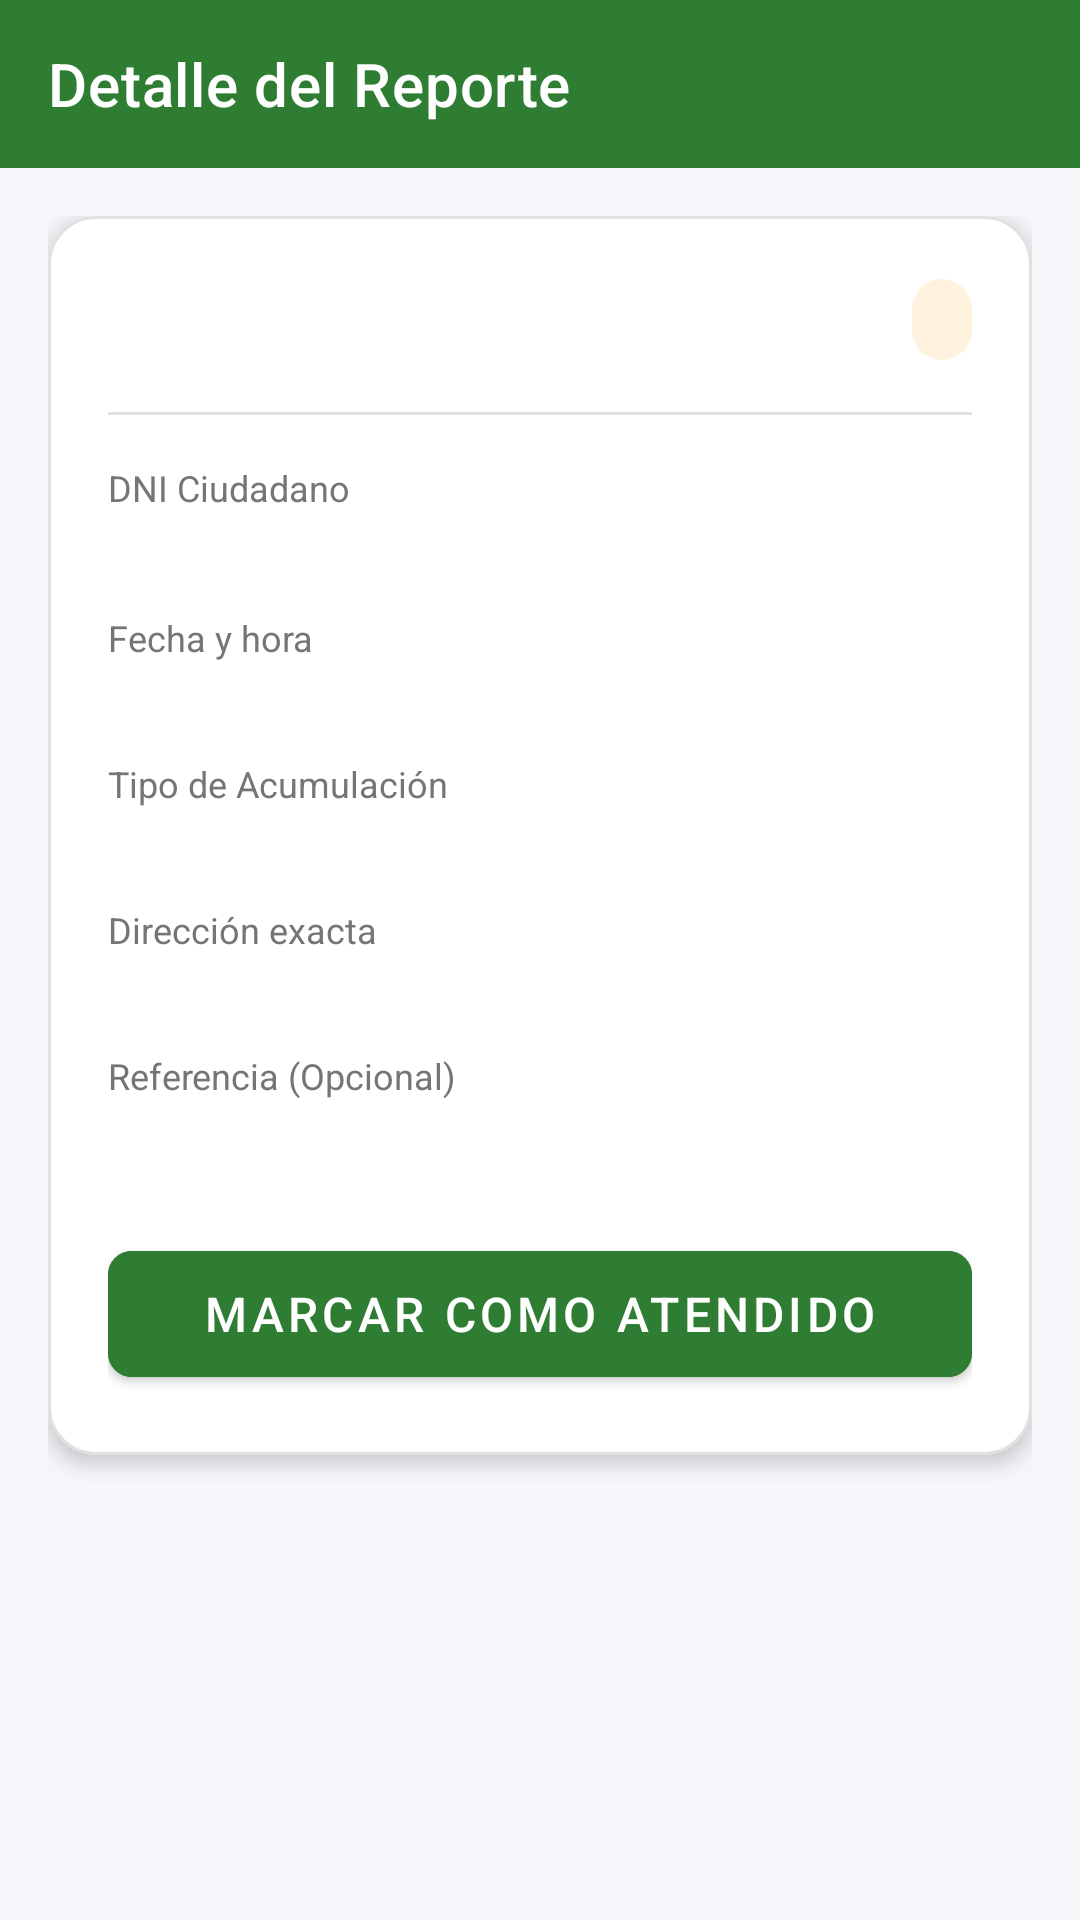

This screen was rendered from an Android layout file. Write that file and the resources it references.
<!-- AndroidManifest.xml: application theme Theme.ReportesApp -->
<!-- res/layout/activity_detalle_reporte.xml -->
<?xml version="1.0" encoding="utf-8"?>
<LinearLayout xmlns:android="http://schemas.android.com/apk/res/android"
    xmlns:app="http://schemas.android.com/apk/res-auto"
    xmlns:tools="http://schemas.android.com/tools"
    android:layout_width="match_parent"
    android:layout_height="match_parent"
    android:background="@color/background_light"
    android:orientation="vertical"
    tools:context=".ui.detalle.DetalleReporteActivity">

    
    <com.google.android.material.appbar.MaterialToolbar
        android:id="@+id/toolbar"
        android:layout_width="match_parent"
        android:layout_height="?attr/actionBarSize"
        android:background="@color/green_primary"
        app:navigationIcon="@drawable/ic_arrow_back"
        app:title="@string/title_detalle_reporte"
        app:titleTextColor="@color/white" />

    <ScrollView
        android:layout_width="match_parent"
        android:layout_height="0dp"
        android:layout_weight="1"
        android:fillViewport="true">

        <LinearLayout
            android:layout_width="match_parent"
            android:layout_height="wrap_content"
            android:orientation="vertical"
            android:padding="16dp">

            <com.google.android.material.card.MaterialCardView
                android:layout_width="match_parent"
                android:layout_height="wrap_content"
                app:cardCornerRadius="16dp"
                app:cardElevation="4dp"
                app:strokeColor="@color/divider_color"
                app:strokeWidth="1dp">

                <LinearLayout
                    android:layout_width="match_parent"
                    android:layout_height="wrap_content"
                    android:orientation="vertical"
                    android:padding="20dp">

                    
                    <LinearLayout
                        android:layout_width="match_parent"
                        android:layout_height="wrap_content"
                        android:gravity="center_vertical"
                        android:orientation="horizontal">

                        <TextView
                            android:id="@+id/tvDetalleId"
                            android:layout_width="0dp"
                            android:layout_height="wrap_content"
                            android:layout_weight="1"
                            android:textColor="@color/green_primary_dark"
                            android:textSize="22sp"
                            android:textStyle="bold"
                            tools:text="Reporte #101" />

                        <TextView
                            android:id="@+id/tvDetalleEstado"
                            android:layout_width="wrap_content"
                            android:layout_height="wrap_content"
                            android:background="@drawable/bg_badge_pendiente"
                            android:textColor="@color/status_pendiente_text"
                            android:textSize="14sp"
                            android:textStyle="bold"
                            tools:text="PENDIENTE" />
                    </LinearLayout>

                    <View
                        android:layout_width="match_parent"
                        android:layout_height="1dp"
                        android:layout_marginVertical="16dp"
                        android:background="@color/divider_color" />

                    
                    <TextView
                        android:layout_width="wrap_content"
                        android:layout_height="wrap_content"
                        android:text="@string/label_dni"
                        android:textColor="@color/text_secondary"
                        android:textSize="12sp" />

                    <TextView
                        android:id="@+id/tvDetalleDni"
                        android:layout_width="match_parent"
                        android:layout_height="wrap_content"
                        android:layout_marginBottom="12dp"
                        android:textColor="@color/text_primary"
                        android:textSize="16sp"
                        android:textStyle="bold"
                        tools:text="73829104" />

                    
                    <TextView
                        android:layout_width="wrap_content"
                        android:layout_height="wrap_content"
                        android:text="@string/label_fecha"
                        android:textColor="@color/text_secondary"
                        android:textSize="12sp" />

                    <TextView
                        android:id="@+id/tvDetalleFecha"
                        android:layout_width="match_parent"
                        android:layout_height="wrap_content"
                        android:layout_marginBottom="12dp"
                        android:textColor="@color/text_primary"
                        android:textSize="15sp"
                        tools:text="2025-03-30 14:30:00" />

                    
                    <TextView
                        android:layout_width="wrap_content"
                        android:layout_height="wrap_content"
                        android:text="@string/label_tipo_basura"
                        android:textColor="@color/text_secondary"
                        android:textSize="12sp" />

                    <TextView
                        android:id="@+id/tvDetalleTipo"
                        android:layout_width="match_parent"
                        android:layout_height="wrap_content"
                        android:layout_marginBottom="12dp"
                        android:textColor="@color/text_primary"
                        android:textSize="15sp"
                        tools:text="DESMONTE" />

                    
                    <TextView
                        android:layout_width="wrap_content"
                        android:layout_height="wrap_content"
                        android:text="@string/label_direccion"
                        android:textColor="@color/text_secondary"
                        android:textSize="12sp" />

                    <TextView
                        android:id="@+id/tvDetalleDireccion"
                        android:layout_width="match_parent"
                        android:layout_height="wrap_content"
                        android:layout_marginBottom="12dp"
                        android:textColor="@color/text_primary"
                        android:textSize="15sp"
                        tools:text="Av. José Balta #1230, Chiclayo" />

                    
                    <TextView
                        android:layout_width="wrap_content"
                        android:layout_height="wrap_content"
                        android:text="@string/label_referencia"
                        android:textColor="@color/text_secondary"
                        android:textSize="12sp" />

                    <TextView
                        android:id="@+id/tvDetalleReferencia"
                        android:layout_width="match_parent"
                        android:layout_height="wrap_content"
                        android:layout_marginBottom="24dp"
                        android:textColor="@color/text_primary"
                        android:textSize="15sp"
                        tools:text="Frente a la panadería San José" />

                    
                    <com.google.android.material.button.MaterialButton
                        android:id="@+id/btnMarcarAtendido"
                        android:layout_width="match_parent"
                        android:layout_height="54dp"
                        android:backgroundTint="@color/green_primary"
                        android:text="@string/btn_marcar_atendido"
                        android:textSize="16sp"
                        app:cornerRadius="8dp" />

                    <ProgressBar
                        android:id="@+id/progressBar"
                        android:layout_width="wrap_content"
                        android:layout_height="wrap_content"
                        android:layout_gravity="center_horizontal"
                        android:layout_marginTop="12dp"
                        android:indeterminateTint="@color/green_primary"
                        android:visibility="gone" />

                </LinearLayout>

            </com.google.android.material.card.MaterialCardView>

        </LinearLayout>

    </ScrollView>

</LinearLayout>
<!-- resources referenced by this layout -->
<resources>
  <color name="background_light">#F5F7FA</color>
  <color name="divider_color">#E0E0E0</color>
  <color name="green_primary">#2E7D32</color>
  <color name="green_primary_dark">#1B5E20</color>
  <color name="status_pendiente_text">#E65100</color>
  <color name="text_primary">#212121</color>
  <color name="text_secondary">#757575</color>
  <color name="white">#FFFFFF</color>
  <!-- drawable bg_badge_pendiente (drawable) -->
  <?xml version="1.0" encoding="utf-8"?>
  <shape xmlns:android="http://schemas.android.com/apk/res/android"
      android:shape="rectangle">
      <solid android:color="@color/status_pendiente_bg" />
      <corners android:radius="12dp" />
      <padding
          android:left="10dp"
          android:top="4dp"
          android:right="10dp"
          android:bottom="4dp" />
  </shape>
  <string name="btn_marcar_atendido">Marcar como Atendido</string>
  <string name="label_direccion">Dirección exacta</string>
  <string name="label_dni">DNI Ciudadano</string>
  <string name="label_fecha">Fecha y hora</string>
  <string name="label_referencia">Referencia (Opcional)</string>
  <string name="label_tipo_basura">Tipo de Acumulación</string>
  <string name="title_detalle_reporte">Detalle del Reporte</string>
  <style name="Theme.ReportesApp" parent="Theme.MaterialComponents.DayNight.NoActionBar">
          
          <item name="colorPrimary">@color/green_primary</item>
          <item name="colorPrimaryVariant">@color/green_primary_dark</item>
          <item name="colorOnPrimary">@color/white</item>
  
          
          <item name="colorSecondary">@color/green_accent</item>
          <item name="colorSecondaryVariant">@color/green_primary_dark</item>
          <item name="colorOnSecondary">@color/white</item>
  
          
          <item name="android:statusBarColor">@color/green_primary_dark</item>
          <item name="android:windowBackground">@color/background_light</item>
      </style>
  <color name="status_pendiente_bg">#FFF3E0</color>
  <color name="green_accent">#4CAF50</color>
</resources>
